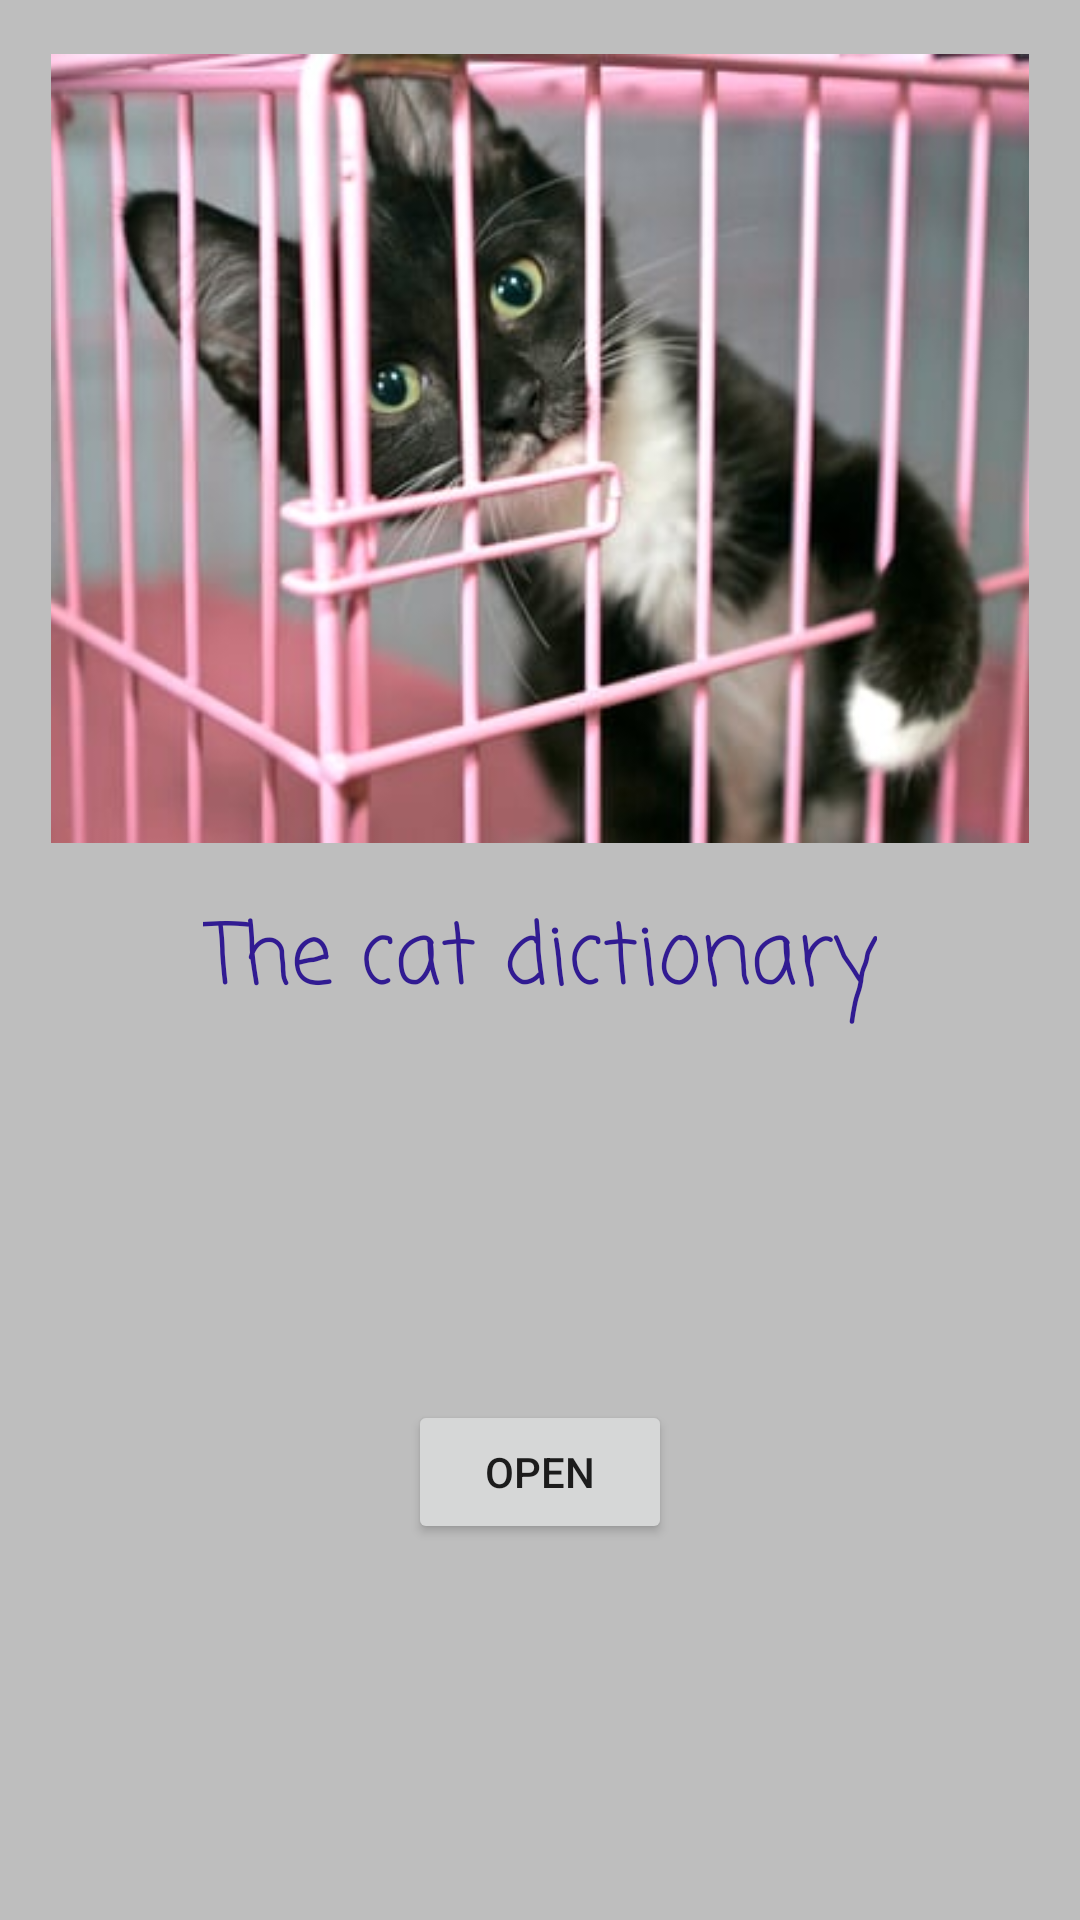

Here is an Android app screen rendered from its layout file. Give the layout XML and the strings, colors and styles it references.
<!-- AndroidManifest.xml: application theme Theme.TheKittyApp -->
<!-- res/layout/fragment_title.xml -->
<?xml version="1.0" encoding="utf-8"?>
<androidx.constraintlayout.widget.ConstraintLayout xmlns:android="http://schemas.android.com/apk/res/android"
    xmlns:app="http://schemas.android.com/apk/res-auto"
    xmlns:tools="http://schemas.android.com/tools"
    android:layout_width="match_parent"
    android:layout_height="match_parent"
    android:background="@color/teal_700"
    android:backgroundTint="@android:color/secondary_text_dark"
    tools:context=".overview.titleFragment">


    <TextView
        android:id="@+id/txtViewTitle"
        android:layout_width="wrap_content"
        android:layout_height="wrap_content"
        android:layout_marginStart="16dp"
        android:layout_marginTop="16dp"
        android:layout_marginEnd="16dp"
        android:layout_marginBottom="16dp"
        android:fontFamily="casual"
        android:text="@string/learn_about_breeds"
        android:textColor="#311B92"
        android:textSize="28sp"
        app:layout_constraintBottom_toBottomOf="parent"
        app:layout_constraintEnd_toEndOf="parent"
        app:layout_constraintStart_toStartOf="parent"
        app:layout_constraintTop_toTopOf="parent" />

    <Button
        android:id="@+id/btnOpen"
        android:layout_width="wrap_content"
        android:layout_height="wrap_content"
        android:layout_marginStart="16dp"
        android:layout_marginTop="16dp"
        android:layout_marginEnd="16dp"
        android:layout_marginBottom="16dp"
        android:text="@string/open"
        app:layout_constraintBottom_toBottomOf="parent"
        app:layout_constraintEnd_toEndOf="parent"
        app:layout_constraintStart_toStartOf="parent"
        app:layout_constraintTop_toBottomOf="@+id/txtViewTitle"
        tools:ignore="MissingConstraints" />

    <ImageView
        android:id="@+id/imageView"
        android:layout_width="326dp"
        android:layout_height="263dp"
        android:contentDescription="@string/kitten_image"
        android:scaleType="centerCrop"
        android:src="@drawable/catimage"
        app:layout_constraintBottom_toTopOf="@+id/txtViewTitle"
        app:layout_constraintEnd_toEndOf="parent"
        app:layout_constraintStart_toStartOf="parent"
        app:layout_constraintTop_toTopOf="parent" />

</androidx.constraintlayout.widget.ConstraintLayout>
<!-- resources referenced by this layout -->
<resources>
  <color name="teal_700">#03A9F4</color>
  <!-- drawable catimage: jpeg bitmap (drawable-mdpi, 25789 bytes) -->
  <string name="kitten_image">Kitten Image</string>
  <string name="learn_about_breeds">The cat dictionary</string>
  <string name="open">OPEN</string>
  <style name="Theme.TheKittyApp" parent="Theme.MaterialComponents.DayNight.DarkActionBar">
          
          <item name="colorPrimary">@color/purple_500</item>
          <item name="colorPrimaryVariant">@color/purple_700</item>
          <item name="colorOnPrimary">@color/white</item>
          
          <item name="colorSecondary">@color/teal_200</item>
          <item name="colorSecondaryVariant">@color/teal_700</item>
          <item name="colorOnSecondary">@color/black</item>
          
          <item name="android:statusBarColor" tools:targetApi="l">?attr/colorPrimaryVariant</item>
          
      </style>
  <color name="purple_500">#FF6200EE</color>
  <color name="purple_700">#FF3700B3</color>
  <color name="white">#FFFFFFFF</color>
  <color name="teal_200">#FF03DAC5</color>
  <color name="black">#FF000000</color>
</resources>
